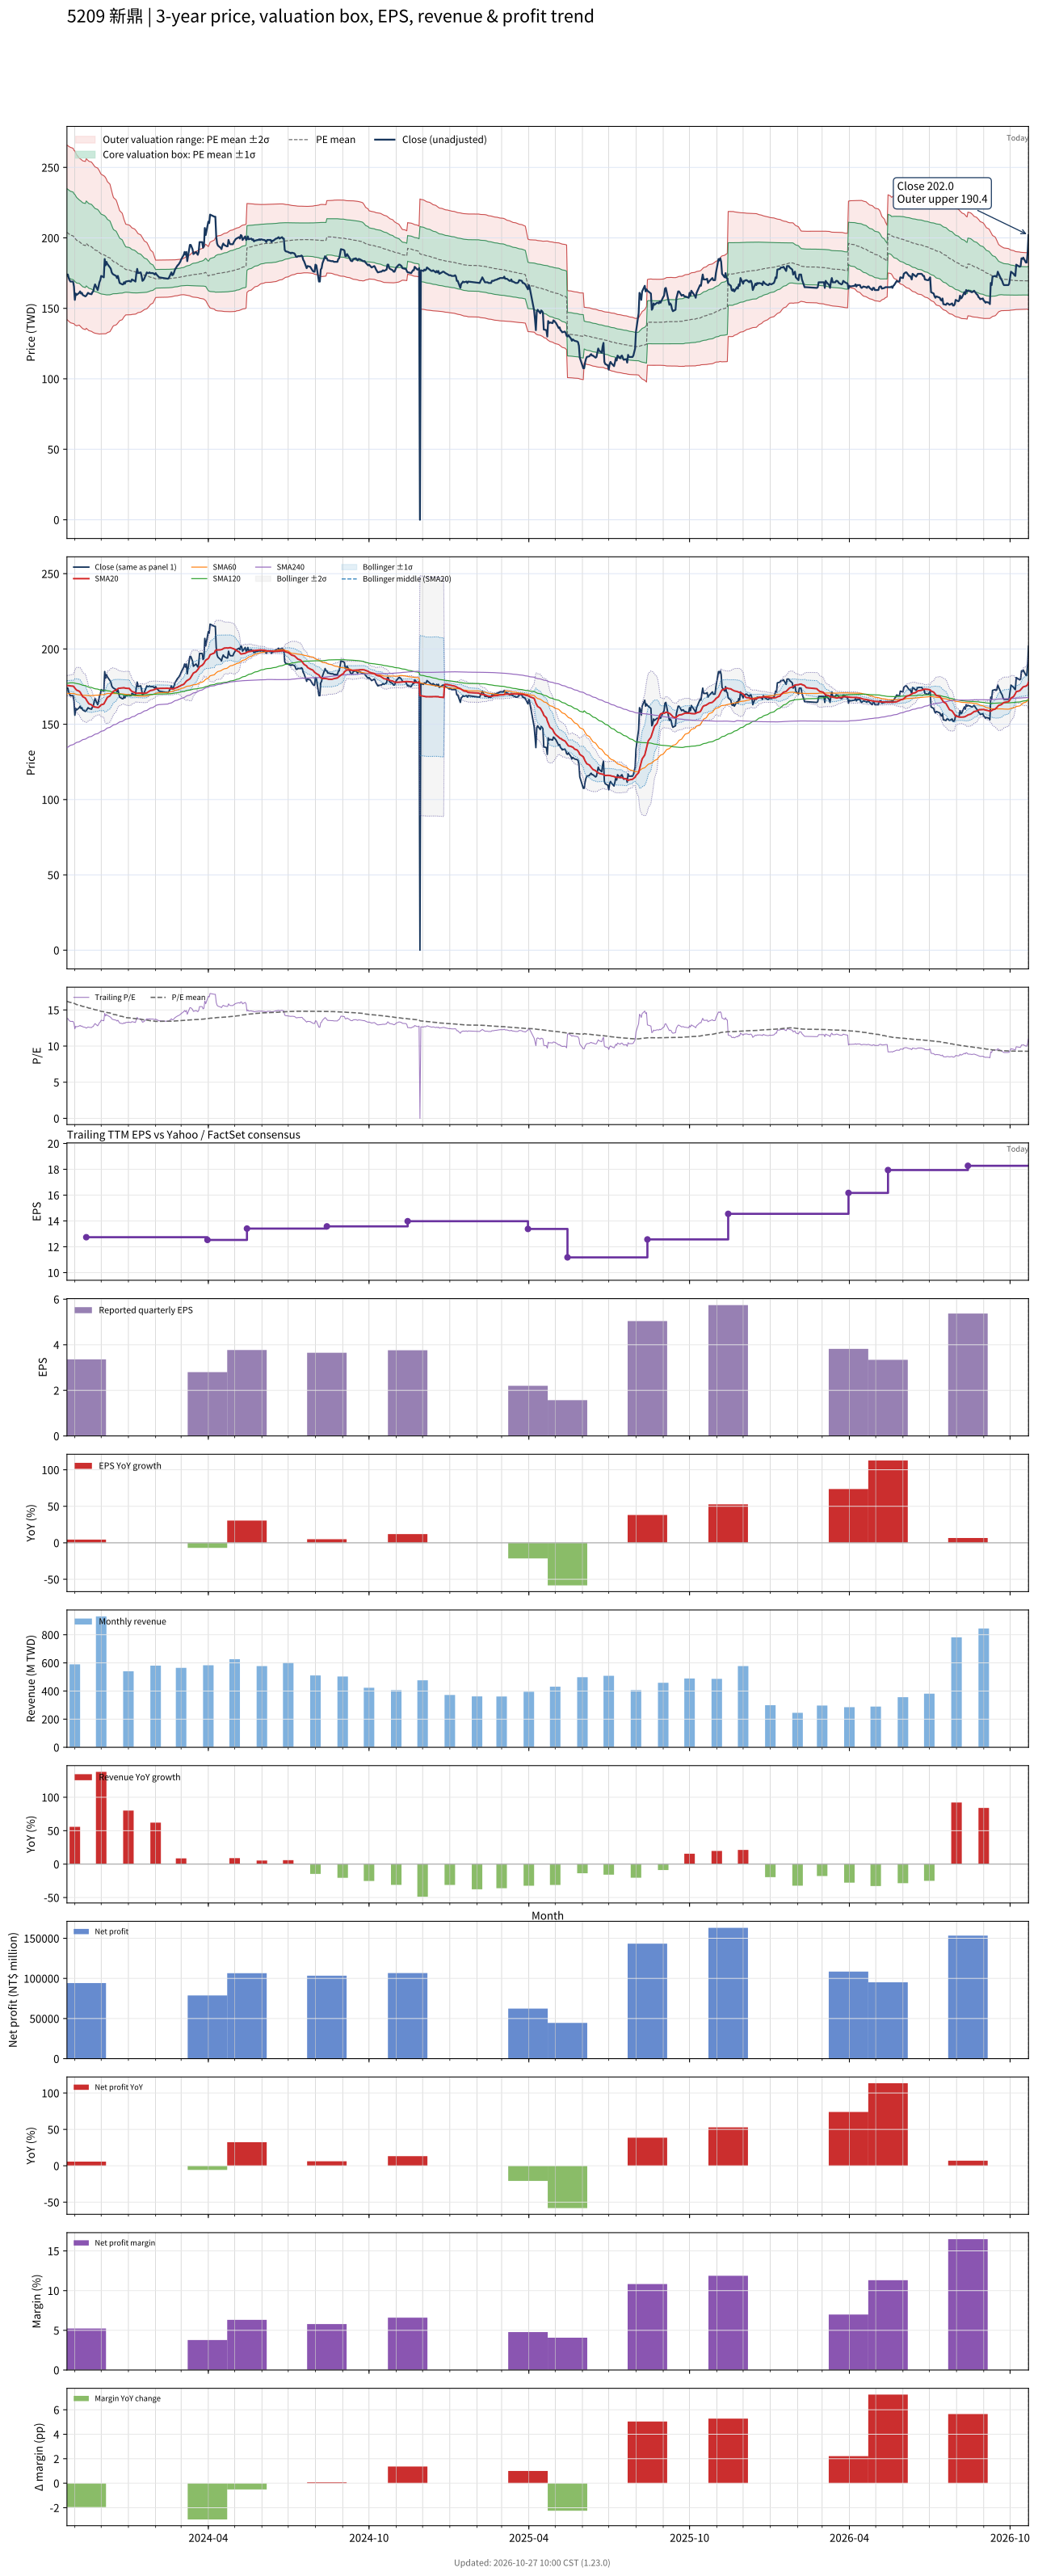

Data behind this chart, as committed beside it:
# chart-version: skill-stock-dynamic-val…
date, close, available_date, period_end, eps, ttm_eps, pe, pe_mean, pe_std, price_m2, price_m1, price_mean, price_p1, price_p2, forward_eps, forward_pe, forward_pe_mean, forward_pe_std, forward_price_m2, forward_price_m1, forward_price_mean, forward_price_p1, forward_price_p2, sma20
2023-10-23, 174, 2023-08-14, 2023-06-30, 3.48, 12.6, 13.81, 16.18, 2.456, 142, 173, 203.9, 234.9, 265.8, , , , , , , , , , 175.7
2023-10-24, 174, 2023-08-14, 2023-06-30, 3.48, 12.6, 13.81, 16.15, 2.459, 141.5, 172.5, 203.5, 234.5, 265.4, , , , , , , , , , 175.7
2023-10-25, 171.5, 2023-08-14, 2023-06-30, 3.48, 12.6, 13.61, 16.11, 2.46, 141, 172, 202.9, 233.9, 264.9, , , , , , , , , , 175.7
2023-10-26, 170, 2023-08-14, 2023-06-30, 3.48, 12.6, 13.49, 16.07, 2.463, 140.4, 171.4, 202.5, 233.5, 264.5, , , , , , , , , , 175.6
2023-10-27, 169, 2023-08-14, 2023-06-30, 3.48, 12.6, 13.41, 16.03, 2.469, 139.8, 170.9, 202, 233.1, 264.2, , , , , , , , , , 175.4
2023-10-30, 169, 2023-08-14, 2023-06-30, 3.48, 12.6, 13.41, 15.98, 2.467, 139.2, 170.3, 201.4, 232.5, 263.6, , , , , , , , , , 175.3
2023-10-31, 165.5, 2023-08-14, 2023-06-30, 3.48, 12.6, 13.13, 15.92, 2.441, 139.1, 169.9, 200.6, 231.4, 262.1, , , , , , , , , , 174.9
2023-11-01, 156, 2023-08-14, 2023-06-30, 3.48, 12.6, 12.38, 15.87, 2.448, 138.2, 169.1, 199.9, 230.8, 261.6, , , , , , , , , , 174
2023-11-02, 160.5, 2023-08-14, 2023-06-30, 3.48, 12.6, 12.74, 15.8, 2.427, 138, 168.5, 199.1, 229.7, 260.3, , , , , , , , , , 173.3
2023-11-03, 159.5, 2023-08-14, 2023-06-30, 3.48, 12.6, 12.66, 15.74, 2.41, 137.6, 168, 198.3, 228.7, 259.1, , , , , , , , , , 172.7
2023-11-06, 161, 2023-08-14, 2023-06-30, 3.48, 12.6, 12.78, 15.66, 2.35, 138.1, 167.7, 197.3, 227, 256.6, , , , , , , , , , 171.9
2023-11-07, 162, 2023-08-14, 2023-06-30, 3.48, 12.6, 12.86, 15.62, 2.357, 137.4, 167.1, 196.8, 226.5, 256.2, , , , , , , , , , 171.3
2023-11-08, 160.5, 2023-08-14, 2023-06-30, 3.48, 12.6, 12.74, 15.58, 2.36, 136.8, 166.5, 196.3, 226, 255.8, , , , , , , , , , 170.3
2023-11-09, 161, 2023-08-14, 2023-06-30, 3.48, 12.6, 12.78, 15.53, 2.361, 136.2, 165.9, 195.7, 225.4, 255.2, , , , , , , , , , 169.4
2023-11-10, 159.5, 2023-08-14, 2023-06-30, 3.48, 12.6, 12.66, 15.49, 2.362, 135.6, 165.3, 195.1, 224.9, 254.6, , , , , , , , , , 168.3
2023-11-13, 158.5, 2023-08-14, 2023-06-30, 3.48, 12.6, 12.58, 15.44, 2.368, 134.9, 164.7, 194.6, 224.4, 254.2, , , , , , , , , , 167.4
2023-11-14, 159, 2023-11-14, 2023-09-30, 3.36, 12.74, 12.48, 15.39, 2.363, 135.8, 166, 196.1, 226.2, 256.3, , , , , , , , , , 166.3
2023-11-15, 160, 2023-11-14, 2023-09-30, 3.36, 12.74, 12.56, 15.34, 2.359, 135.3, 165.4, 195.4, 225.5, 255.5, , , , , , , , , , 165.3
2023-11-16, 161, 2023-11-14, 2023-09-30, 3.36, 12.74, 12.64, 15.29, 2.358, 134.8, 164.8, 194.9, 224.9, 254.9, , , , , , , , , , 164.4
2023-11-17, 160.5, 2023-11-14, 2023-09-30, 3.36, 12.74, 12.6, 15.25, 2.358, 134.2, 164.2, 194.3, 224.3, 254.4, , , , , , , , , , 163.6
2023-11-20, 160, 2023-11-14, 2023-09-30, 3.36, 12.74, 12.56, 15.2, 2.357, 133.7, 163.7, 193.7, 223.7, 253.7, , , , , , , , , , 162.9
2023-11-21, 161.5, 2023-11-14, 2023-09-30, 3.36, 12.74, 12.68, 15.16, 2.348, 133.3, 163.2, 193.1, 223, 252.9, , , , , , , , , , 162.3
2023-11-22, 162, 2023-11-14, 2023-09-30, 3.36, 12.74, 12.72, 15.11, 2.341, 132.8, 162.7, 192.5, 222.3, 252.2, , , , , , , , , , 161.8
2023-11-23, 165, 2023-11-14, 2023-09-30, 3.36, 12.74, 12.95, 15.06, 2.327, 132.6, 162.2, 191.9, 221.5, 251.2, , , , , , , , , , 161.6
2023-11-24, 167, 2023-11-14, 2023-09-30, 3.36, 12.74, 13.11, 15.02, 2.315, 132.4, 161.9, 191.3, 220.8, 250.3, , , , , , , , , , 161.4
2023-11-27, 163, 2023-11-14, 2023-09-30, 3.36, 12.74, 12.79, 14.97, 2.306, 132, 161.4, 190.8, 220.2, 249.5, , , , , , , , , , 161.2
2023-11-28, 165.5, 2023-11-14, 2023-09-30, 3.36, 12.74, 12.99, 14.93, 2.29, 131.8, 161, 190.2, 219.4, 248.5, , , , , , , , , , 161.2
2023-11-29, 168.5, 2023-11-14, 2023-09-30, 3.36, 12.74, 13.23, 14.88, 2.271, 131.8, 160.7, 189.6, 218.6, 247.5, , , , , , , , , , 161.8
2023-11-30, 170, 2023-11-14, 2023-09-30, 3.36, 12.74, 13.34, 14.84, 2.243, 131.9, 160.5, 189, 217.6, 246.2, , , , , , , , , , 162.2
2023-12-01, 173, 2023-11-14, 2023-09-30, 3.36, 12.74, 13.58, 14.8, 2.222, 131.9, 160.2, 188.5, 216.8, 245.1, , , , , , , , , , 162.9
2023-12-04, 172, 2023-11-14, 2023-09-30, 3.36, 12.74, 13.5, 14.76, 2.201, 131.9, 160, 188, 216, 244.1, , , , , , , , , , 163.5
2023-12-05, 185, 2023-11-14, 2023-09-30, 3.36, 12.74, 14.52, 14.74, 2.191, 131.9, 159.8, 187.7, 215.6, 243.6, , , , , , , , , , 164.6
2023-12-06, 180.5, 2023-11-14, 2023-09-30, 3.36, 12.74, 14.17, 14.71, 2.172, 132, 159.7, 187.3, 215, 242.7, , , , , , , , , , 165.6
2023-12-07, 183, 2023-11-14, 2023-09-30, 3.36, 12.74, 14.36, 14.67, 2.145, 132.3, 159.6, 186.9, 214.2, 241.6, , , , , , , , , , 166.7
2023-12-08, 181.5, 2023-11-14, 2023-09-30, 3.36, 12.74, 14.25, 14.63, 2.103, 132.8, 159.6, 186.4, 213.2, 240, , , , , , , , , , 167.8
2023-12-11, 179, 2023-11-14, 2023-09-30, 3.36, 12.74, 14.05, 14.58, 2.053, 133.5, 159.6, 185.8, 211.9, 238.1, , , , , , , , , , 168.8
2023-12-12, 178, 2023-11-14, 2023-09-30, 3.36, 12.74, 13.97, 14.53, 1.982, 134.6, 159.9, 185.1, 210.3, 235.6, , , , , , , , , , 169.8
2023-12-13, 175.5, 2023-11-14, 2023-09-30, 3.36, 12.74, 13.78, 14.48, 1.921, 135.5, 160, 184.5, 208.9, 233.4, , , , , , , , , , 170.6
2023-12-14, 174.5, 2023-11-14, 2023-09-30, 3.36, 12.74, 13.7, 14.42, 1.842, 136.8, 160.3, 183.7, 207.2, 230.7, , , , , , , , , , 171.2
2023-12-15, 174, 2023-11-14, 2023-09-30, 3.36, 12.74, 13.66, 14.37, 1.785, 137.6, 160.4, 183.1, 205.9, 228.6, , , , , , , , , , 171.9
2023-12-18, 173, 2023-11-14, 2023-09-30, 3.36, 12.74, 13.58, 14.33, 1.739, 138.3, 160.4, 182.6, 204.7, 226.9, , , , , , , , , , 172.6
2023-12-19, 171.5, 2023-11-14, 2023-09-30, 3.36, 12.74, 13.46, 14.29, 1.694, 138.8, 160.4, 182, 203.6, 225.2, , , , , , , , , , 173.1
2023-12-20, 173, 2023-11-14, 2023-09-30, 3.36, 12.74, 13.58, 14.24, 1.64, 139.6, 160.5, 181.4, 202.3, 223.2, , , , , , , , , , 173.6
2023-12-21, 170.5, 2023-11-14, 2023-09-30, 3.36, 12.74, 13.38, 14.2, 1.584, 140.5, 160.7, 180.9, 201, 221.2, , , , , , , , , , 173.9
2023-12-22, 168, 2023-11-14, 2023-09-30, 3.36, 12.74, 13.19, 14.15, 1.533, 141.2, 160.7, 180.3, 199.8, 219.3, , , , , , , , , , 173.9
2023-12-25, 167, 2023-11-14, 2023-09-30, 3.36, 12.74, 13.11, 14.1, 1.48, 142, 160.8, 179.7, 198.6, 217.4, , , , , , , , , , 174.2
2023-12-26, 167, 2023-11-14, 2023-09-30, 3.36, 12.74, 13.11, 14.06, 1.417, 143, 161, 179.1, 197.1, 215.2, , , , , , , , , , 174.2
2023-12-27, 168.5, 2023-11-14, 2023-09-30, 3.36, 12.74, 13.23, 14.01, 1.355, 144, 161.3, 178.5, 195.8, 213, , , , , , , , , , 174.2
2023-12-28, 167.5, 2023-11-14, 2023-09-30, 3.36, 12.74, 13.15, 13.97, 1.307, 144.7, 161.4, 178, 194.6, 211.3, , , , , , , , , , 174.1
2023-12-29, 169, 2023-11-14, 2023-09-30, 3.36, 12.74, 13.27, 13.93, 1.263, 145.4, 161.4, 177.5, 193.6, 209.7, , , , , , , , , , 173.9
2024-01-02, 169.5, 2023-11-14, 2023-09-30, 3.36, 12.74, 13.3, 13.91, 1.249, 145.4, 161.3, 177.2, 193.1, 209, , , , , , , , , , 173.8
2024-01-03, 169, 2023-11-14, 2023-09-30, 3.36, 12.74, 13.27, 13.89, 1.241, 145.4, 161.2, 177, 192.8, 208.6, , , , , , , , , , 173
2024-01-04, 169, 2023-11-14, 2023-09-30, 3.36, 12.74, 13.27, 13.87, 1.225, 145.5, 161.1, 176.7, 192.3, 207.9, , , , , , , , , , 172.4
2024-01-05, 170.5, 2023-11-14, 2023-09-30, 3.36, 12.74, 13.38, 13.84, 1.205, 145.7, 161, 176.4, 191.7, 207.1, , , , , , , , , , 171.8
2024-01-08, 169.5, 2023-11-14, 2023-09-30, 3.36, 12.74, 13.3, 13.82, 1.187, 145.8, 161, 176.1, 191.2, 206.3, , , , , , , , , , 171.2
2024-01-09, 169, 2023-11-14, 2023-09-30, 3.36, 12.74, 13.27, 13.8, 1.173, 145.9, 160.9, 175.8, 190.7, 205.7, , , , , , , , , , 170.7
2024-01-10, 174.5, 2023-11-14, 2023-09-30, 3.36, 12.74, 13.7, 13.78, 1.153, 146.2, 160.8, 175.5, 190.2, 204.9, , , , , , , , , , 170.5
2024-01-11, 178, 2023-11-14, 2023-09-30, 3.36, 12.74, 13.97, 13.76, 1.123, 146.6, 160.9, 175.3, 189.6, 203.9, , , , , , , , , , 170.6
2024-01-12, 175, 2023-11-14, 2023-09-30, 3.36, 12.74, 13.74, 13.74, 1.1, 147, 161, 175, 189, 203, , , , , , , , , , 170.7
... 670 more rows
